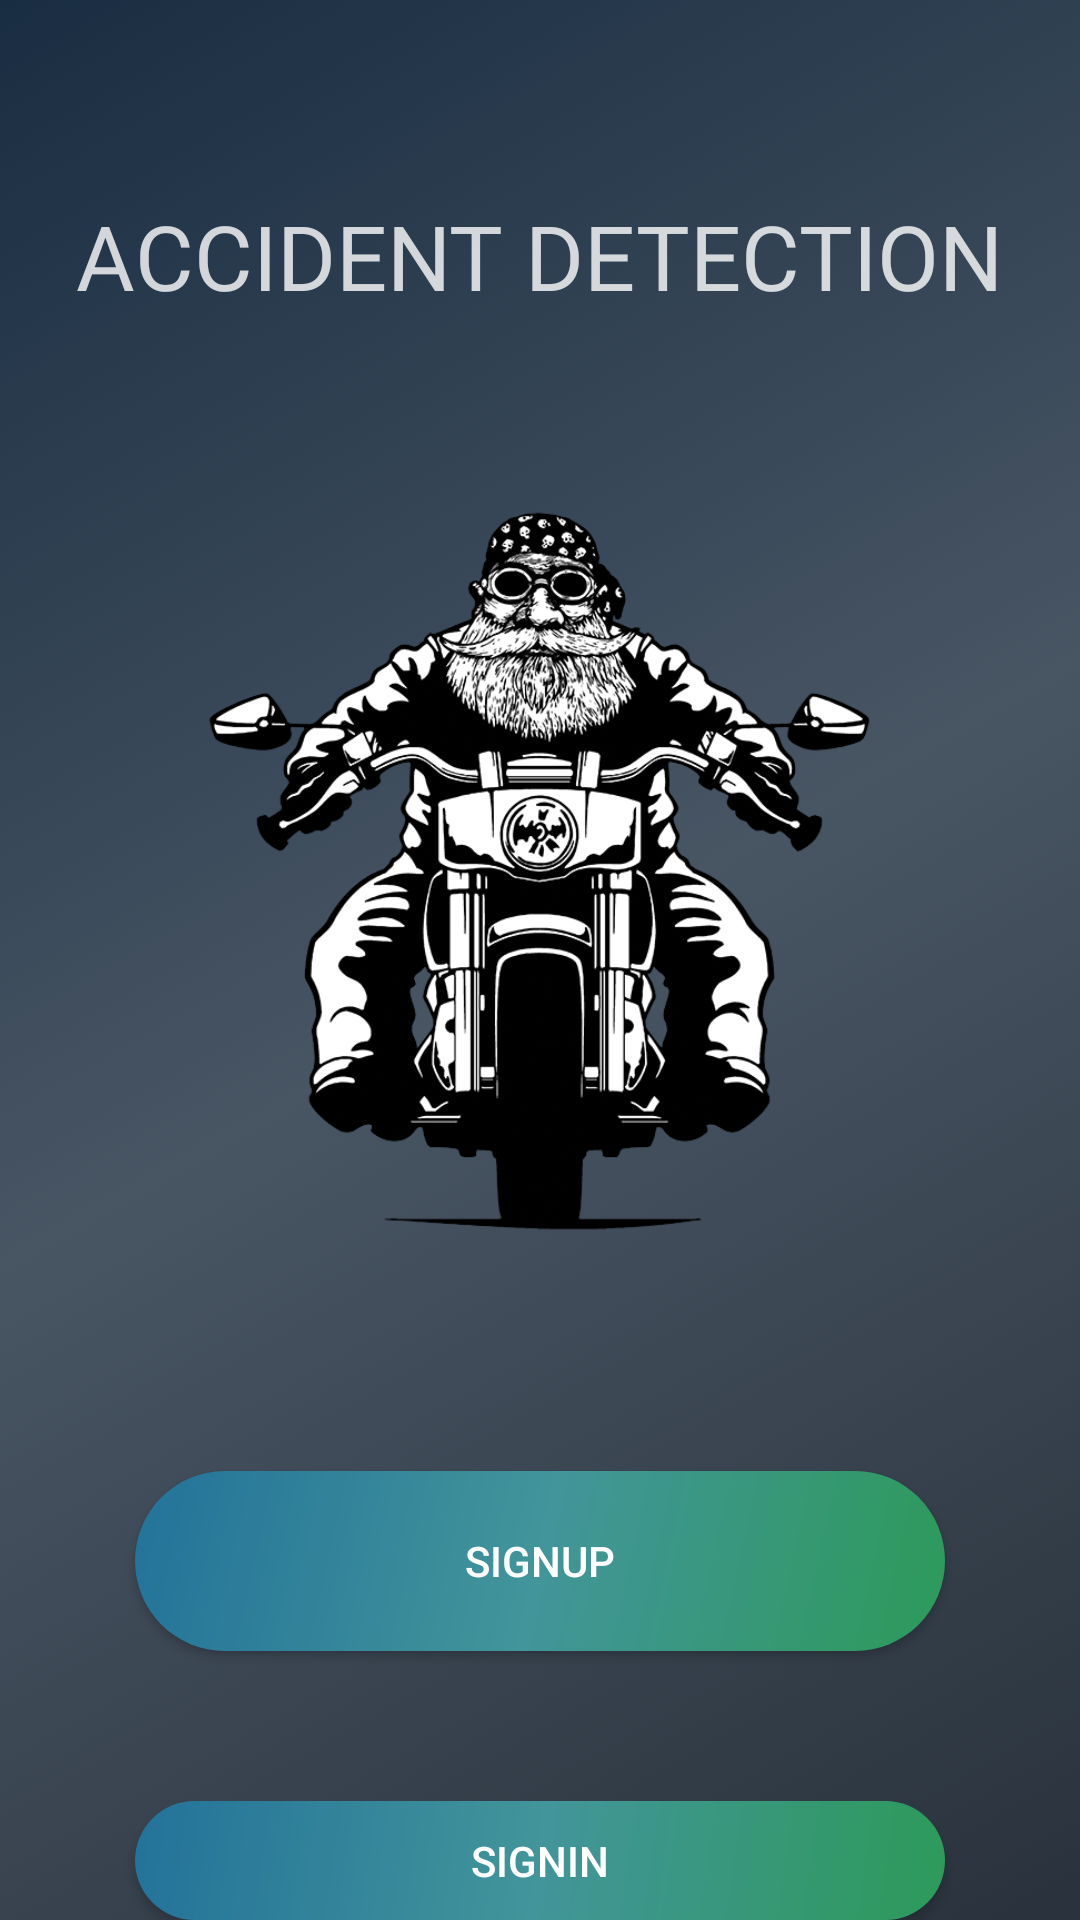

The Android layout XML behind this screen, and the referenced resources:
<!-- AndroidManifest.xml: application theme AppTheme -->
<!-- res/layout/activity_welcome.xml -->
<?xml version="1.0" encoding="utf-8"?>
<android.support.design.widget.CoordinatorLayout xmlns:android="http://schemas.android.com/apk/res/android"
    xmlns:tools="http://schemas.android.com/tools"
    android:id="@+id/activity_welcome"
    android:layout_width="match_parent"
    android:layout_height="match_parent"
    android:background="@drawable/welcombg"
    android:fitsSystemWindows="true"
    tools:context=".WelcomeActivity">

    <LinearLayout
        android:layout_width="match_parent"
        android:layout_height="match_parent"
        android:layout_gravity="center_horizontal"

        android:orientation="vertical">

        <TextView
            android:layout_width="wrap_content"
            android:layout_height="wrap_content"
            android:padding="15dp"
            android:layout_marginTop="50dp"
            android:layout_gravity="center_horizontal"
            android:adjustViewBounds="true"
            android:layout_marginBottom="20dp"
            android:text="ACCIDENT DETECTION"
            android:textColor="@color/white_cc"
            android:textColorHint="@color/white_90"
            android:textSize="30sp"
            android:textStyle="bold"
            android:textAlignment="center"
            android:fontFamily="sans-serif-thin"
            tools:layout_editor_absoluteX="88dp"
            tools:layout_editor_absoluteY="190dp" />



        <ImageView
            android:layout_width="250dp"
            android:layout_height="300dp"
            android:layout_gravity="center_horizontal"

            android:src="@drawable/bk"/>

        <Button
            android:id="@+id/btn_sign_up"
            android:layout_width="wrap_content"
            android:layout_height="wrap_content"
            android:background="@drawable/capsulebutton"
            android:layout_marginTop="50dp"
            android:layout_gravity="center_horizontal"
            android:adjustViewBounds="true"
            android:text="SignUp"
            android:textAllCaps="true"
            android:textColor="#ffffff"
            />

        <Button
            android:id="@+id/btn_sign_in"
            android:layout_width="wrap_content"
            android:layout_height="wrap_content"
            android:background="@drawable/capsulebutton"
            android:layout_marginTop="50dp"
            android:layout_gravity="center_horizontal"
            android:adjustViewBounds="true"
            android:text="SignIn"
            android:textAllCaps="true"
            android:textColor="#ffffff" />

    </LinearLayout>

</android.support.design.widget.CoordinatorLayout>
<!-- resources referenced by this layout -->
<resources>
  <color name="white_90">#90FFFFFF</color>
  <color name="white_cc">#CCFFFFFF</color>
  <!-- drawable bk: png bitmap (drawable, 175862 bytes) -->
  <!-- drawable capsulebutton (drawable) -->
  <?xml version="1.0" encoding="utf-8"?>
      <shape xmlns:android="http://schemas.android.com/apk/res/android"
          android:shape="rectangle" >
  
          <corners
              android:bottomLeftRadius="30dp"
              android:bottomRightRadius="30dp"
              android:radius="60dp"
              android:topLeftRadius="30dp"
              android:topRightRadius="30dp" />
  
  
          <gradient
          android:startColor="#ff2d9a59"
          android:centerColor="#ff42959a"
          android:endColor="#ff23729a"
          android:angle="135"/>
  
          <padding
              android:bottom="0dp"
              android:left="0dp"
              android:right="0dp"
              android:top="0dp" />
  
          <size
              android:height="60dp"
              android:width="270dp" />
  
      </shape>
  <!-- drawable welcombg (drawable) -->
  <?xml version="1.0" encoding="utf-8"?>
  <selector xmlns:android="http://schemas.android.com/apk/res/android">
      <item>
          <shape>
              <gradient
                  android:startColor="#29323c"
                  android:centerColor="#485563"
                  android:endColor="#192d42"
                  android:angle="135"/>
          </shape>
      </item>
  </selector>
  <style name="AppTheme" parent="AppTheme.Base">
          
      </style>
  <style name="AppTheme.Base" parent="Theme.AppCompat.Light.NoActionBar">
          <item name="colorPrimary">@color/primary</item>
          <item name="colorPrimaryDark">@color/primary_dark</item>
          <item name="colorAccent">@color/accent</item>
          <item name="android:windowBackground">@color/background</item>
      </style>
  <color name="primary">#2592D9</color>
  <color name="primary_dark">#1480B9</color>
  <color name="accent">#5072D8</color>
  <color name="background">#FFFFFF</color>
</resources>
